Run: headless pygame with SDL's dummy video driver; simulated clock (each Clock.tick advances the game by its frame time, no real sleeping); random seed 0; keys injected as events and as key.get_pressed() state; no mouse input.
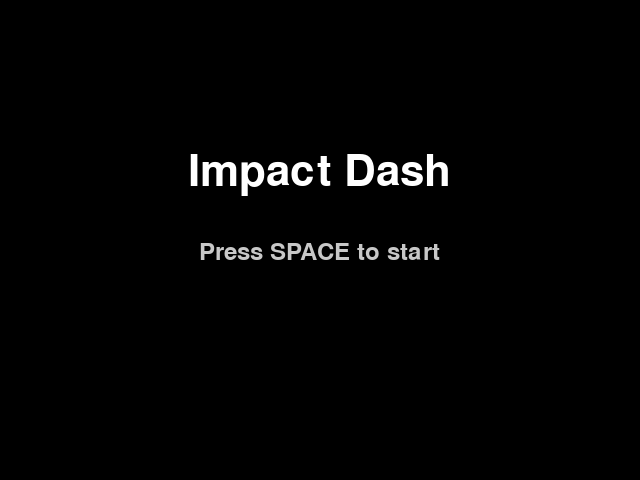
Frame 1 of 4 · flips 1–60 · no input
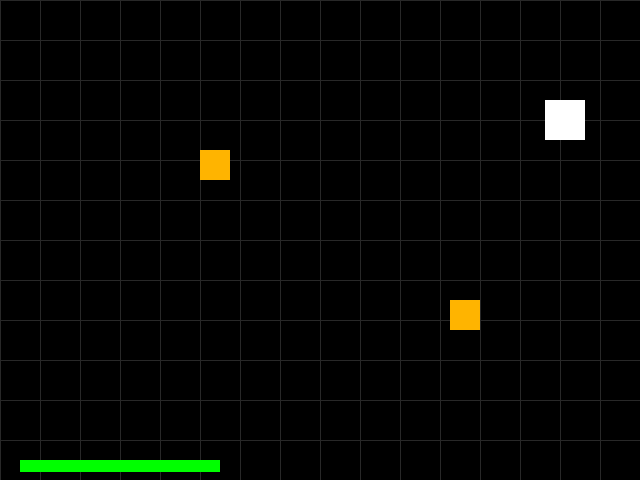
Frame 2 of 4 · flips 61–180 · tapped SPACE, RETURN · held RIGHT (→), D
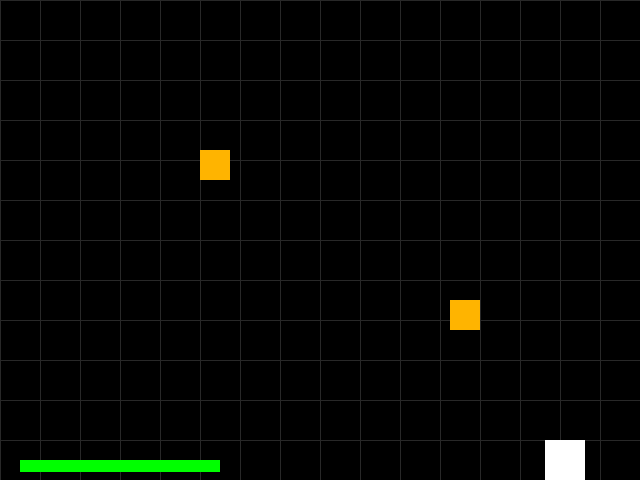
Frame 3 of 4 · flips 181–300 · held DOWN (↓), S
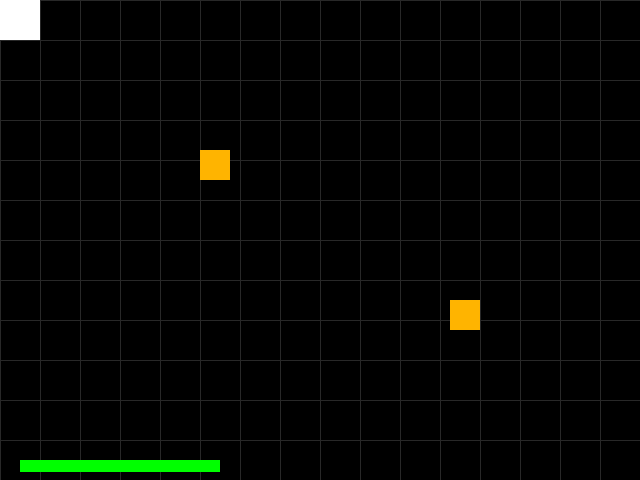
Frame 4 of 4 · flips 301–420 · held LEFT (←), A, UP (↑), W

The pygame program that drew these frames:

import os
import sys


# ── Headless / Codespaces environment fixes ───────────────────────────────────
if not os.environ.get("DISPLAY"):
    os.environ["DISPLAY"] = ":99"


if not os.environ.get("XDG_RUNTIME_DIR"):
    os.environ["XDG_RUNTIME_DIR"] = "/tmp/runtime-vscode"
    os.makedirs("/tmp/runtime-vscode", exist_ok=True)


os.environ["SDL_AUDIODRIVER"] = "dummy"


import pygame
import random


# ─────────────────────────────────────────
#  INITIALISE pygame
# ─────────────────────────────────────────
pygame.init()


# ─────────────────────────────────────────
#  SCREEN / WINDOW SETUP
# ─────────────────────────────────────────
SCREEN_WIDTH  = 640
SCREEN_HEIGHT = 480
TITLE         = "Pygame"


screen = pygame.display.set_mode((SCREEN_WIDTH, SCREEN_HEIGHT))
pygame.display.set_caption(TITLE)


# ─────────────────────────────────────────
#  CLOCK  (controls frames-per-second)
# ─────────────────────────────────────────
clock = pygame.time.Clock()
FPS = 60


# ─────────────────────────────────────────
#  COLOURS  (R, G, B)
# ─────────────────────────────────────────
BLACK  = (  0,   0,   0)
WHITE  = (255, 255, 255)
GRAY   = ( 40,  40,  40)
YELLOW = (255, 255, 0)
GREEN  = (  0, 255, 0)
RED    = (255,   0, 0)
AMBER  = (255, 180, 0)
ORANGE = (255, 100, 0)


# ─────────────────────────────────────────
#  GAME OBJECTS
# ─────────────────────────────────────────
player = pygame.Rect(100, 100, 40, 40)
PLAYER_SPEED = 5


targets = [
    pygame.Rect(200, 150, 30, 30),
    pygame.Rect(450, 300, 30, 30)
]


particles = []


# ─────────────────────────────────────────
#  VARIABLES
# ─────────────────────────────────────────
shake_offsets = []


state = "menu"


font       = pygame.font.Font(None, 36)
title_font = pygame.font.Font(None, 64)
popup_font = pygame.font.Font(None, 48)


title_surf   = title_font.render("Impact Dash", True, WHITE)
title_w      = title_surf.get_width()
title_dest_x = (SCREEN_WIDTH - title_w) // 2


menu_anim = 0.0


POPUP_LIFE = 50
POPUP_RISE = 1.2
score_popups = []


# ── DASH ─────────────────────────────────
dash_speed    = 18
dash_cooldown = 60
DASH_DURATION = 10
MAX_CHARGE    = 25


dash_timer  = 0
dash_active = 0
dir_x       = 0
dir_y       = 0


charging    = False
charge_time = 0


# ── TRANSITIONS ──────────────────────────
# fade_dir: +1 = fading to black, -1 = fading from black, 0 = stable
FADE_SPEED   = 8           # alpha units per frame
fade_surface = pygame.Surface((SCREEN_WIDTH, SCREEN_HEIGHT))
fade_surface.fill(BLACK)
fade_alpha   = 255          # start fully black so the menu fades in on launch
fade_dir     = -1           # immediately begin fading in
pending_state = None        # state to switch to once fade-out completes


# ─────────────────────────────────────────
#  HELPERS
# ─────────────────────────────────────────
def draw_grid(surface):
    for x in range(0, SCREEN_WIDTH, 40):
        pygame.draw.line(surface, GRAY, (x, 0), (x, SCREEN_HEIGHT))
    for y in range(0, SCREEN_HEIGHT, 40):
        pygame.draw.line(surface, GRAY, (0, y), (SCREEN_WIDTH, y))


def spawn_particles(x, y, color=YELLOW, amount=20, bias_x=0, bias_y=0):
    for _ in range(amount):
        particles.append({
            "pos":   [x, y],
            "vel":   [random.randint(-3, 3) + bias_x,
                      random.randint(-3, 3) + bias_y],
            "color": color,
            "life":  random.randint(20, 40)
        })

def lerp(a, b, t):
    return a + (b - a) * t


def easeout(t):
    return 1 - (1 - t) ** 3

def draw_popups(surface):
    for popup in score_popups:
        alpha     = int(255 * (popup["life"] / popup["max_life"]))
        text_surf = popup_font.render(popup["value"], True, GREEN)
        tmp       = pygame.Surface(text_surf.get_size(), pygame.SRCALPHA)
        tmp.blit(text_surf, (0, 0))
        tmp.set_alpha(alpha)
        draw_x = int(popup["x"]) - text_surf.get_width() // 2
        draw_y = int(popup["y"])
        surface.blit(tmp, (draw_x, draw_y))


def draw_player(surface, rect, charging, charge_t):
    if not charging:
        pygame.draw.rect(surface, WHITE, rect)
        return


    t = min(charge_t / MAX_CHARGE, 1.0)
    w = int(rect.width  * lerp(1.0, 0.70, t))
    h = int(rect.height * lerp(1.0, 1.20, t))


    cx, cy   = rect.centerx, rect.centery
    squished = pygame.Rect(cx - w // 2, cy - h // 2, w, h)
    pygame.draw.rect(surface, WHITE, squished)


def start_transition(target_state):
    """Begin fading to black; switch to target_state at peak."""
    global fade_dir, pending_state
    fade_dir      = +1
    pending_state = target_state


# ─────────────────────────────────────────
#  GAME LOOP
# ─────────────────────────────────────────
running = True


while running:


    # ── EVENT HANDLING ───────────────────
    for event in pygame.event.get():
        if event.type == pygame.QUIT:
            running = False
        if event.type == pygame.KEYDOWN:
            if event.key == pygame.K_ESCAPE:
                running = False
            # Only accept SPACE when fully visible and not mid-transition
            if state == "menu" and event.key == pygame.K_SPACE and fade_dir == 0:
                start_transition("gameplay")


        if event.type == pygame.KEYUP:
            if event.key == pygame.K_LSHIFT and charging:
                live_keys = pygame.key.get_pressed()
                dir_x = (1 if live_keys[pygame.K_RIGHT] else -1 if live_keys[pygame.K_LEFT] else 0)
                dir_y = (1 if live_keys[pygame.K_DOWN]  else -1 if live_keys[pygame.K_UP]   else 0)
                charging    = False
                charge_time = 0
                dash_timer  = dash_cooldown
                dash_active = DASH_DURATION
                spawn_particles(player.centerx, player.centery,
                                color=YELLOW, amount=40,
                                bias_x=-dir_x * 5, bias_y=-dir_y * 5)


    # ── UPDATE: FADE ─────────────────────
    fade_alpha += FADE_SPEED * fade_dir
    if fade_dir == +1 and fade_alpha >= 255:
        # Peak of fade-out: commit the state switch and start fading back in
        fade_alpha    = 255
        fade_dir      = -1
        state         = pending_state
        pending_state = None
    elif fade_dir == -1 and fade_alpha <= 0:
        # Fully visible again: stop animating
        fade_alpha = 0
        fade_dir   = 0


    # ── UPDATE: MENU ─────────────────────
    if state == "menu":
        menu_anim = min(menu_anim + 0.02, 1.0)


    # ── UPDATE: GAMEPLAY ─────────────────
    elif state == "gameplay":


        keys = pygame.key.get_pressed()


        if keys[pygame.K_LEFT]:  player.x -= PLAYER_SPEED
        if keys[pygame.K_RIGHT]: player.x += PLAYER_SPEED
        if keys[pygame.K_UP]:    player.y -= PLAYER_SPEED
        if keys[pygame.K_DOWN]:  player.y += PLAYER_SPEED


        if dash_timer == 0 and keys[pygame.K_LSHIFT] and dash_active == 0:
            charging = True
            if charge_time % 4 == 0:
                spawn_particles(player.centerx, player.centery,
                                color=AMBER, amount=2)
            charge_time = min(charge_time + 1, MAX_CHARGE)


        if dash_active > 0:
            player.x += dir_x * dash_speed
            player.y += dir_y * dash_speed
            dash_active -= 1
            spawn_particles(player.centerx - dir_x * 15,
                            player.centery - dir_y * 15,
                            color=YELLOW, amount=6,
                            bias_x=-dir_x * 3, bias_y=-dir_y * 3)


        if dash_timer > 0:
            dash_timer -= 1


        player.clamp_ip(screen.get_rect())


        for p in particles[:]:
            p["pos"][0] += p["vel"][0]
            p["pos"][1] += p["vel"][1]
            p["life"]   -= 1
            if p["life"] <= 0:
                particles.remove(p)


        for t in targets[:]:
            if player.colliderect(t) and dash_active > 0:
                spawn_particles(t.centerx, t.centery, color=ORANGE, amount=40)
                shake_offsets = screen_shake()
                targets.remove(t)
                score_popups.append({
                    "value":    "+1",
                    "x":        float(t.centerx),
                    "y":        float(t.centery),
                    "life":     POPUP_LIFE,
                    "max_life": POPUP_LIFE,
                })


        for popup in score_popups[:]:
            popup["y"]    -= POPUP_RISE
            popup["life"] -= 1
            if popup["life"] <= 0:
                score_popups.remove(popup)


    # ── RENDER: MENU ─────────────────────────────────────────────────────────
    if state == "menu":
        screen.fill(BLACK)


        title_x = int(lerp(-title_w, title_dest_x, easeout(menu_anim)))
        screen.blit(title_surf, (title_x, 150))


        if menu_anim >= 0.9:
            start_surf = font.render("Press SPACE to start", True, (200, 200, 200))
            start_x    = (SCREEN_WIDTH - start_surf.get_width()) // 2
            screen.blit(start_surf, (start_x, 240))


    # ── RENDER: GAMEPLAY ─────────────────────────────────────────────────────
    elif state == "gameplay":
        screen.fill(BLACK)
        game_surface = pygame.Surface((SCREEN_WIDTH, SCREEN_HEIGHT), pygame.SRCALPHA)
        game_surface.fill(BLACK)
        draw_grid(game_surface)


        bar_fill  = int(200 * (1 - dash_timer / dash_cooldown)) if dash_timer > 0 else 200
        bar_color = GREEN if dash_timer == 0 else RED
        pygame.draw.rect(game_surface, GRAY,      (20, SCREEN_HEIGHT - 20, 200, 12))
        pygame.draw.rect(game_surface, bar_color, (20, SCREEN_HEIGHT - 20, bar_fill, 12))


        for p in particles:
            pygame.draw.circle(game_surface, p["color"],
                               (int(p["pos"][0]), int(p["pos"][1])), 3)


        draw_player(game_surface, player, charging, charge_time)


        for t in targets:
            pygame.draw.rect(game_surface, AMBER, t)


        draw_popups(game_surface)


        ox, oy = shake_offsets.pop(0) if shake_offsets else (0, 0)
        screen.blit(game_surface, (ox, oy))


    # ── RENDER: FADE OVERLAY ─────────────────────────────────────────────────
    # Drawn on top of every state — a single shared black surface with variable alpha
    if fade_alpha > 0:
        fade_surface.set_alpha(fade_alpha)
        screen.blit(fade_surface, (0, 0))


    # ── FLIP / TICK ──────────────────────────────────────────────────────────
    pygame.display.flip()
    clock.tick(FPS)


# ─────────────────────────────────────────
#  CLEAN UP
# ─────────────────────────────────────────
pygame.quit()
sys.exit()
